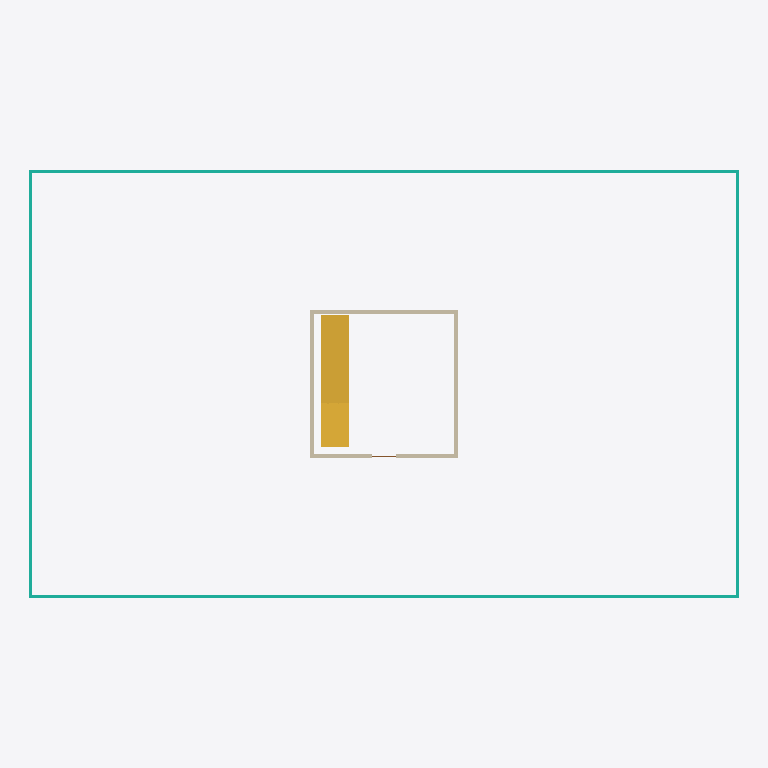
Plan cut of the same IFC building model at storey 'Level 02' (level 8.40 m, cut at 9.80 m), seen from above with north up, elements coloured by IFC class: 4 curtain walls (teal), 4 walls (beige), 1 stair (yellow). Cut surfaces are drawn darker.
Extent 36.4 m × 22.0 m × 23.9 m (x, y, z). Storeys (5): Foundation at 0.00 m; Ground at 0.00 m; Level 01 at 4.20 m; Level 02 at 8.40 m; Roof at 12.60 m. Elements (40): 17 IfcWall, 12 IfcCurtainWall, 4 IfcRailing, 3 IfcDoor, 3 IfcStair, 1 IfcRoof.

HEADER;
FILE_DESCRIPTION(('ViewDefinition[DesignTransferView]'),'2;1');
FILE_NAME('BCN-IVO-ZZ-XX-M3-A-0001.ifc','2026-08-09T00:00:00+00:00',('IFC Viewer Online'),('IFC Viewer Online'),'IfcOpenShell 0.8.6-alpha260809','Bonsai 0.8.6-alpha260809-f05dd4a (Blender 4.5.12','IFC Viewer Online');
FILE_SCHEMA(('IFC4'));
ENDSEC;
DATA;
#1=IFCPROJECT('1XkzU2wTbTbBzr1HqaQEEe',$,'Poblenou Pavilion - Architecture','Architectural model - envelope, core, circulation and spaces','Reference model','Poblenou Pavilion - reference federated model, Barcelona 22@','REFERENCE',(#10,#22),#5);
#27=IFCSITE('2EBj5Yk61L9ho6YReoE$jp',$,'Poblenou Plot','Georeferenced to ETRS89 / UTM 31N, aligned to the Cerda grid',$,#50,$,'Barcelona 22@ - Poblenou plot',.ELEMENT.,(41,24,22,310013),(2,11,23,680963),12.5,$,$);
#33=IFCBUILDING('3yap5tUYHJYP6nuFx1$hWV',$,'Poblenou Pavilion',$,$,#56,$,'Three-storey pavilion, 36.0 x 21.6 m',.ELEMENT.,$,$,$);
#39=IFCBUILDINGSTOREY('2yTVi6afjSBg3WUIf1ikSs',$,'Foundation',$,$,#62,$,'Foundation level - pad footings',.ELEMENT.,-1.2);
#65=IFCBUILDINGSTOREY('10A0c0RKnLcuQKAAgWZogM',$,'Ground',$,$,#71,$,'Ground floor - entrance and public space',.ELEMENT.,0.0);
#72=IFCBUILDINGSTOREY('0pyzVI7q1G0P5SFMQYI54h',$,'Level 01',$,$,#78,$,'First floor - open plan office',.ELEMENT.,4.2);
#79=IFCBUILDINGSTOREY('15k2QneY9Tuu1sbXeYf_8j',$,'Level 02',$,$,#85,$,'Second floor - open plan office',.ELEMENT.,8.4);
#86=IFCBUILDINGSTOREY('2wZwMnekDN49XsZ8R7NkAu',$,'Roof',$,$,#92,$,'Roof level - plant and terrace',.ELEMENT.,12.6);
#4565=IFCSTAIR('347yKVrw1SYAfWnALc7Xli',$,'Core Stair - Level 02','Straight flight from Level 02 to the level above',$,#4571,$,$,$);
#2594=IFCCURTAINWALL('3kdOiOn1zKE8W1MvVghAAH',$,'Curtain Wall South - Level 02','Unitised glazed facade, south elevation',$,#2601,$,$,$);
#2988=IFCCURTAINWALL('1vOtGD_TLUjvSfBP5smwNr',$,'Curtain Wall North - Level 02','Unitised glazed facade, north elevation',$,#2994,$,$,$);
#3381=IFCCURTAINWALL('07Vi8ZX25UDfXnfLfHeNbg',$,'Curtain Wall West - Level 02','Unitised glazed facade, west elevation',$,#3387,$,$,$);
#3604=IFCCURTAINWALL('2E_u20rd1V1BYIXGjeAtUW',$,'Curtain Wall East - Level 02','Unitised glazed facade, east elevation',$,#3610,$,$,$);
#4466=IFCWALL('29i6EDL4nM8xdHezq4ahBK',$,'Core Wall North - Level 02','Blockwork core wall, Level 02',$,#4474,#4485,$,$);
#4499=IFCWALL('0A0tYnfj5ICRYqU$jfxYkM',$,'Core Wall West - Level 02','Blockwork core wall, Level 02',$,#4507,#4518,$,$);
#4532=IFCWALL('32rFYRdzHGcAr8hKMdZA9P',$,'Core Wall East - Level 02','Blockwork core wall, Level 02',$,#4540,#4551,$,$);
#4380=IFCWALL('0DymWNIgDVwgYJQnGo229h',$,'Core Wall South - Level 02','Blockwork core wall, Level 02',$,#4388,#4399,$,$);
ENDSEC;
